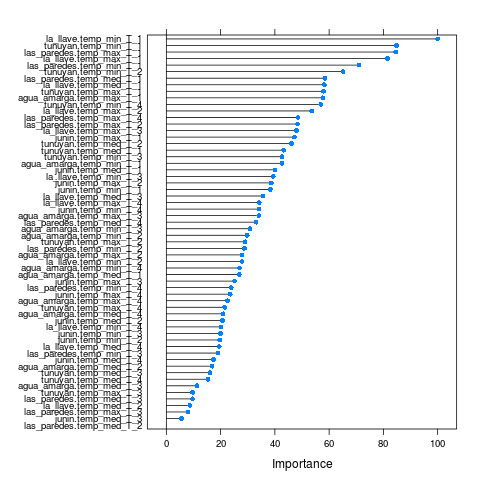

Data behind this chart, as committed beside it:
, Overall
junin.temp_max_T_4, 23.53
junin.temp_med_T_4, 17.37
junin.temp_min_T_4, 34.18
tunuyan.temp_max_T_4, 21.52
tunuyan.temp_med_T_4, 15.31
tunuyan.temp_min_T_4, 56.95
agua_amarga.temp_max_T_4, 22.56
agua_amarga.temp_med_T_4, 20.93
agua_amarga.temp_min_T_4, 26.93
las_paredes.temp_max_T_4, 48.52
las_paredes.temp_med_T_4, 33.08
las_paredes.temp_min_T_4, 23.92
la_llave.temp_max_T_4, 34.23
la_llave.temp_med_T_4, 19.46
la_llave.temp_min_T_4, 20.19
junin.temp_max_T_3, 25.11
junin.temp_med_T_3, 5.614
junin.temp_min_T_3, 20.02
tunuyan.temp_max_T_3, 9.663
tunuyan.temp_med_T_3, 16.13
tunuyan.temp_min_T_3, 42.66
agua_amarga.temp_max_T_3, 34.1
agua_amarga.temp_med_T_3, 11.27
agua_amarga.temp_min_T_3, 30.82
las_paredes.temp_max_T_3, 7.931
las_paredes.temp_med_T_3, 9.651
las_paredes.temp_min_T_3, 19.11
la_llave.temp_max_T_3, 48.02
la_llave.temp_med_T_3, 35.63
la_llave.temp_min_T_3, 39.41
junin.temp_max_T_2, 38.67
junin.temp_med_T_2, 20.7
junin.temp_min_T_2, 19.67
tunuyan.temp_max_T_2, 29.05
tunuyan.temp_med_T_2, 46.15
tunuyan.temp_min_T_2, 65.16
agua_amarga.temp_max_T_2, 27.9
agua_amarga.temp_med_T_2, 16.89
agua_amarga.temp_min_T_2, 29.79
las_paredes.temp_max_T_2, 48.31
las_paredes.temp_med_T_2, 0
las_paredes.temp_min_T_2, 28.77
la_llave.temp_max_T_2, 53.57
la_llave.temp_med_T_2, 8.624
la_llave.temp_min_T_2, 27.89
junin.temp_max_T_1, 47.21
junin.temp_med_T_1, 40.05
junin.temp_min_T_1, 38.32
tunuyan.temp_max_T_1, 57.92
tunuyan.temp_med_T_1, 43.25
tunuyan.temp_min_T_1, 84.88
agua_amarga.temp_max_T_1, 57.69
agua_amarga.temp_med_T_1, 26.89
agua_amarga.temp_min_T_1, 42.64
las_paredes.temp_max_T_1, 84.54
las_paredes.temp_med_T_1, 58.51
las_paredes.temp_min_T_1, 70.98
la_llave.temp_max_T_1, 81.47
la_llave.temp_med_T_1, 58.25
la_llave.temp_min_T_1, 100
